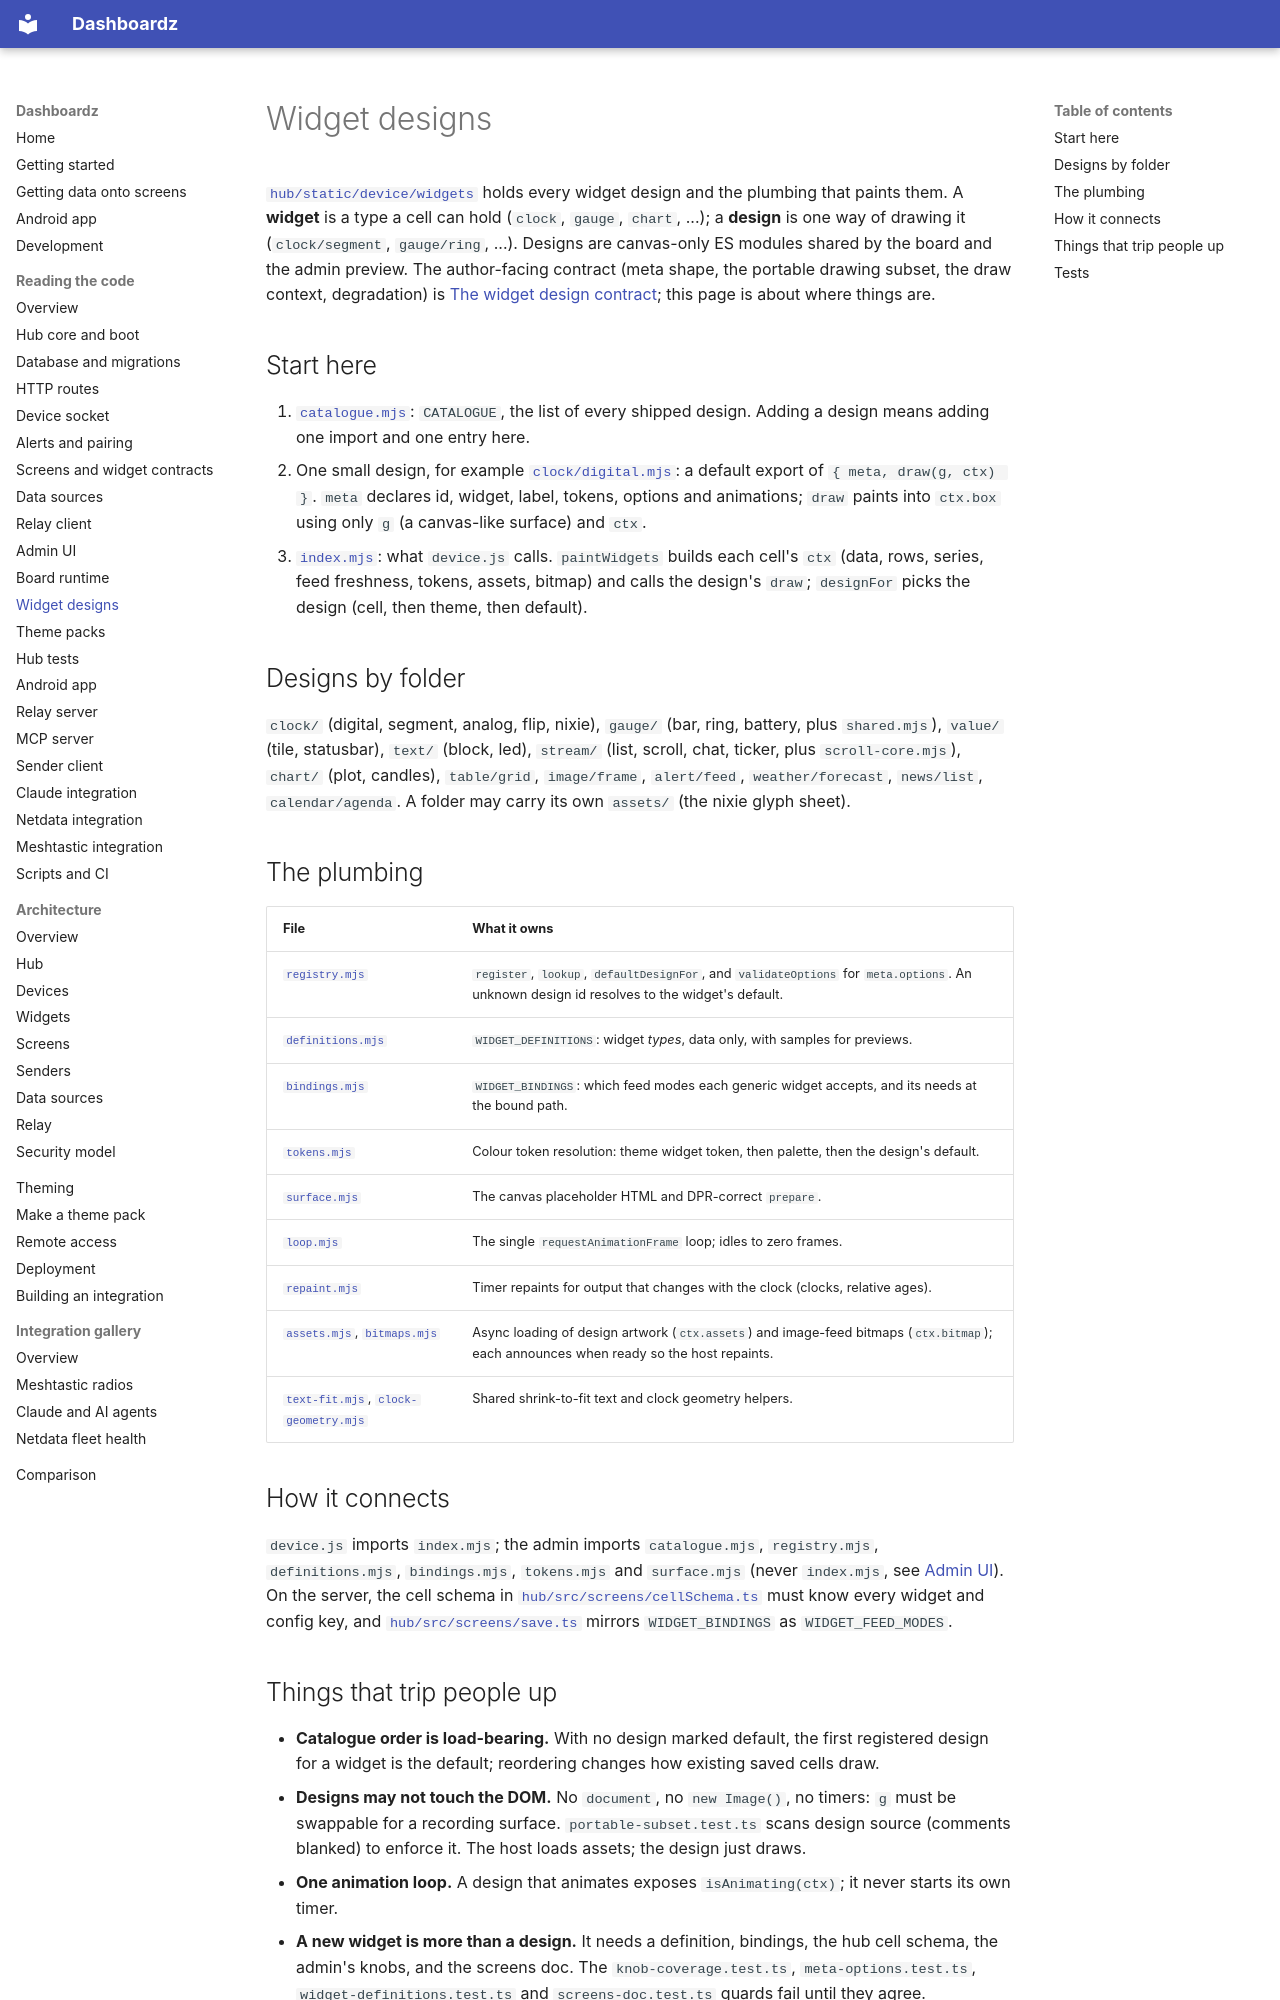

repository: rogerio-richa/dashboardz · page: code/widgets/index.html · generator: mkdocs

# Widget designs

[`hub/static/device/widgets`](https://github.com/rogerio-richa/dashboardz/tree/main/hub/static/device/widgets) holds every
widget design and the plumbing that paints them. A **widget** is a type a cell
can hold (`clock`, `gauge`, `chart`, ...); a **design** is one way of drawing
it (`clock/segment`, `gauge/ring`, ...). Designs are canvas-only ES modules
shared by the board and the admin preview. The author-facing contract (meta
shape, the portable drawing subset, the draw context, degradation) is
[The widget design contract](../architecture/widgets.md); this page is about
where things are.

## Start here

1. [`catalogue.mjs`](https://github.com/rogerio-richa/dashboardz/blob/main/hub/static/device/widgets/catalogue.mjs): `CATALOGUE`,
   the list of every shipped design. Adding a design means adding one import
   and one entry here.
2. One small design, for example
   [`clock/digital.mjs`](https://github.com/rogerio-richa/dashboardz/blob/main/hub/static/device/widgets/clock/digital.mjs): a
   default export of `{ meta, draw(g, ctx) }`. `meta` declares id, widget,
   label, tokens, options and animations; `draw` paints into `ctx.box` using
   only `g` (a canvas-like surface) and `ctx`.
3. [`index.mjs`](https://github.com/rogerio-richa/dashboardz/blob/main/hub/static/device/widgets/index.mjs): what `device.js`
   calls. `paintWidgets` builds each cell's `ctx` (data, rows, series, feed
   freshness, tokens, assets, bitmap) and calls the design's `draw`;
   `designFor` picks the design (cell, then theme, then default).

## Designs by folder

`clock/` (digital, segment, analog, flip, nixie), `gauge/` (bar, ring,
battery, plus `shared.mjs`), `value/` (tile, statusbar), `text/` (block, led),
`stream/` (list, scroll, chat, ticker, plus `scroll-core.mjs`), `chart/`
(plot, candles), `table/grid`, `image/frame`, `alert/feed`, `weather/forecast`,
`news/list`, `calendar/agenda`. A folder may carry its own `assets/` (the nixie
glyph sheet).

## The plumbing

| File | What it owns |
| --- | --- |
| [`registry.mjs`](https://github.com/rogerio-richa/dashboardz/blob/main/hub/static/device/widgets/registry.mjs) | `register`, `lookup`, `defaultDesignFor`, and `validateOptions` for `meta.options`. An unknown design id resolves to the widget's default. |
| [`definitions.mjs`](https://github.com/rogerio-richa/dashboardz/blob/main/hub/static/device/widgets/definitions.mjs) | `WIDGET_DEFINITIONS`: widget *types*, data only, with samples for previews. |
| [`bindings.mjs`](https://github.com/rogerio-richa/dashboardz/blob/main/hub/static/device/widgets/bindings.mjs) | `WIDGET_BINDINGS`: which feed modes each generic widget accepts, and its needs at the bound path. |
| [`tokens.mjs`](https://github.com/rogerio-richa/dashboardz/blob/main/hub/static/device/widgets/tokens.mjs) | Colour token resolution: theme widget token, then palette, then the design's default. |
| [`surface.mjs`](https://github.com/rogerio-richa/dashboardz/blob/main/hub/static/device/widgets/surface.mjs) | The canvas placeholder HTML and DPR-correct `prepare`. |
| [`loop.mjs`](https://github.com/rogerio-richa/dashboardz/blob/main/hub/static/device/widgets/loop.mjs) | The single `requestAnimationFrame` loop; idles to zero frames. |
| [`repaint.mjs`](https://github.com/rogerio-richa/dashboardz/blob/main/hub/static/device/widgets/repaint.mjs) | Timer repaints for output that changes with the clock (clocks, relative ages). |
| [`assets.mjs`](https://github.com/rogerio-richa/dashboardz/blob/main/hub/static/device/widgets/assets.mjs), [`bitmaps.mjs`](https://github.com/rogerio-richa/dashboardz/blob/main/hub/static/device/widgets/bitmaps.mjs) | Async loading of design artwork (`ctx.assets`) and image-feed bitmaps (`ctx.bitmap`); each announces when ready so the host repaints. |
| [`text-fit.mjs`](https://github.com/rogerio-richa/dashboardz/blob/main/hub/static/device/widgets/text-fit.mjs), [`clock-geometry.mjs`](https://github.com/rogerio-richa/dashboardz/blob/main/hub/static/device/widgets/clock-geometry.mjs) | Shared shrink-to-fit text and clock geometry helpers. |

## How it connects

`device.js` imports `index.mjs`; the admin imports `catalogue.mjs`,
`registry.mjs`, `definitions.mjs`, `bindings.mjs`, `tokens.mjs` and
`surface.mjs` (never `index.mjs`, see [Admin UI](hub-admin.md)). On the server,
the cell schema in
[`hub/src/screens/cellSchema.ts`](https://github.com/rogerio-richa/dashboardz/blob/main/hub/src/screens/cellSchema.ts) must know
every widget and config key, and
[`hub/src/screens/save.ts`](https://github.com/rogerio-richa/dashboardz/blob/main/hub/src/screens/save.ts) mirrors
`WIDGET_BINDINGS` as `WIDGET_FEED_MODES`.
